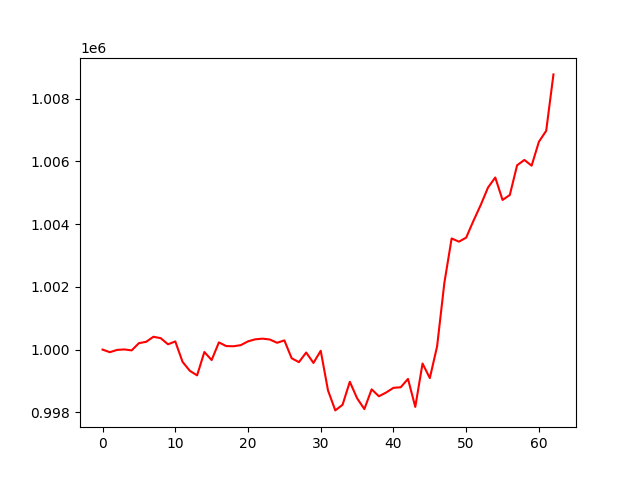

The file beside this chart, header and first rows:
, 0
0, 1000000
1, 999916
2, 999989
3, 1000005
4, 999974
5, 1000205
6, 1000248
7, 1000409
8, 1000363
9, 1000168
10, 1000260
11, 999610
12, 999324
13, 999178
14, 999923
15, 999666
16, 1000229
17, 1000112
18, 1000106
19, 1000141
20, 1000262
21, 1000327
22, 1000348
23, 1000321
24, 1000216
25, 1000293
26, 999725
27, 999599
28, 999906
29, 999574
30, 999962
31, 998699
32, 998062
33, 998240
34, 998975
35, 998448
36, 998104
37, 998733
38, 998512
39, 998632
40, 998781
41, 998799
42, 999066
43, 998173
44, 999557
45, 999091
46, 1000101
47, 1002125
48, 1003542
49, 1003439
50, 1003568
51, 1004104
52, 1004608
53, 1005164
54, 1005485
55, 1004768
56, 1004928
57, 1005873
58, 1006044
59, 1005862
... 3 more rows
